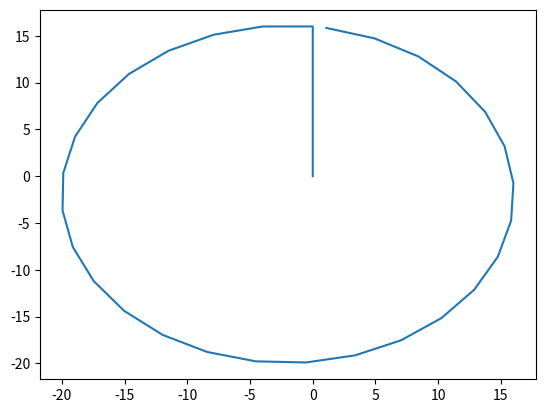

The script that saved this image:
import numpy as np
import matplotlib.pyplot as plt


# Discussed in Lecture on September 8 2023, September 11 2023

"""Notes from Lectures:
- September 8 2023
    - The length of the robot matters A LOT
    - Whe we start, what is in front of me is y ground
    - When we turn, consider where am I in my own udnerstand and where am I in relation to the map
    Timestamp at 35:00 - 40:00
    - Geometry gives us L/R = tan(alpha), therefore the R = L/tan(alpha)
    - The real world for phi dot, change in global theta, is phi dot = v_rearWheel/R
    - Equations 1.4 a b c are all the equations we need for question 2
    - Equations 1.11a, 1.11b, and 1.11c will help for the skid steer question (part b)
- September 11 2023
    - For part 3 we know the circle and the velocity of the robot, meaning at every time step we know what the ground truth is
    - Now we simply go along the circle and calculate the error at each time step, and graph it
    

"""
import math
import random
import numpy as np
import matplotlib.pyplot as plt
FEET_TO_METERS = 0.3048

VEHICLE_LENGTH = 35 / FEET_TO_METERS # length of the vehicle
VEHICLE_WIDTH = 10 / FEET_TO_METERS # width of the vehicle
VEHICLE_VELOCITY = 8 # m/s
UPDATE_SPEED = 0.5 # 2 hz
def ackermanCircle():
    ## Questions:
    # Is alpha up to me to decide or can we try different values?
    # How do I keep this within the radius of the circle?
    # Will the skid steer version of this essentially be the same except for the equation modifications? Yes, and to get to the edge we can move forwd.
    # What is the forward Euler method? 
    x_coordinates = [0]
    y_coordinates = [0]
    theta_history = [0]
    # Move robot to get to the edge of the circle
    getToEdge(x_coordinates, y_coordinates, theta_history)
    moveCircle(x_coordinates, y_coordinates, theta_history)
    # TODO: Create a function to up to the top. Calculate radius of inner circle to get to the edge, then move over there before starting
    plt.plot(x_coordinates, y_coordinates)
    plt.savefig("ackerman.png")
    plt.close()
    # plt.show()

def getToEdge(x_coordinates, y_coordinates, theta_history):
    innerRadius = 9
    # alpha is the inverse tangent of the ratio of the length of the vehicle to the radius of the circle
    alpha = np.arctan(VEHICLE_LENGTH/innerRadius) # equation 1.1
    seconds = 2 * np.pi * innerRadius / VEHICLE_VELOCITY # 2 pi r / v
    moveRobot(x_coordinates, y_coordinates, theta_history, seconds/2, alpha)

def moveCircle(x_coordinates, y_coordinates, theta_history):
    radius = 18
    seconds = 2 * np.pi * radius / VEHICLE_VELOCITY # 2 pi r / v
    alpha = np.arctan(VEHICLE_LENGTH/radius) # equation 1.1
    moveRobot(x_coordinates, y_coordinates, theta_history, seconds, alpha)
     
def moveRobot(x_coordinates, y_coordinates, theta_history, number_seconds, alpha):
        for _ in range(int(number_seconds/UPDATE_SPEED)):
            x_velocity = -VEHICLE_VELOCITY*np.sin(theta_history[-1]) # x dot
            y_velocity = VEHICLE_VELOCITY*np.cos(theta_history[-1]) # y dot
            omega = VEHICLE_VELOCITY/VEHICLE_LENGTH*np.tan(alpha) # angular velocity
            x_next = x_coordinates[-1] + x_velocity*UPDATE_SPEED
            y_next = y_coordinates[-1] + y_velocity*UPDATE_SPEED
            theta_next = theta_history[-1] + omega*UPDATE_SPEED
            x_coordinates.append(x_next)
            y_coordinates.append(y_next)
            theta_history.append(theta_next)
        
def skidSteer():
    # Skid steer setup will just be straight line, get to edge, then rotate 90 degrees
    # TODO: Implement the same circle mechanism, but using skid steer insted of the ackerman model
    x_coordinates = [0]
    y_coordinates = [0]
    theta_history = [0]
    # Move robot to get to the edge of the circle
    skidSteerGetToEdge(x_coordinates, y_coordinates, theta_history)
    # Now rotate 90 degrees
    theta_history[-1] += np.pi/2
    x_coordinates.append(x_coordinates[-1])
    y_coordinates.append(y_coordinates[-1])
    # Complete the circle
    moveCircle(x_coordinates, y_coordinates, theta_history)
    plt.plot(x_coordinates, y_coordinates)
    plt.savefig("skidSteer.png")
    # plt.show()

    

def skidSteerGetToEdge(x_coordinates, y_coordinates, theta_history):
    # Skid steer can simply move in a line up to the edge of the circle, then rotate 90 degrees
    moveRobot(x_coordinates, y_coordinates, theta_history, 2, 0)


def positionalError():
    pass
    circleRadius = 9 # meters
    # We know the radius of circle and velocity of robot, meaning at every time step we know what the ground truth is:
    # Now we simply go along the circle and calculate the error at each time step, and graph it
    
    #TODO: Use Euler method to calculate the positional error of the robot
    # TODO: Graph the rrors for 3 time steps 1, 0.1, and 0.01


def main():
    # ackermanCircle()
    skidSteer()


if __name__ == "__main__":
    main()
